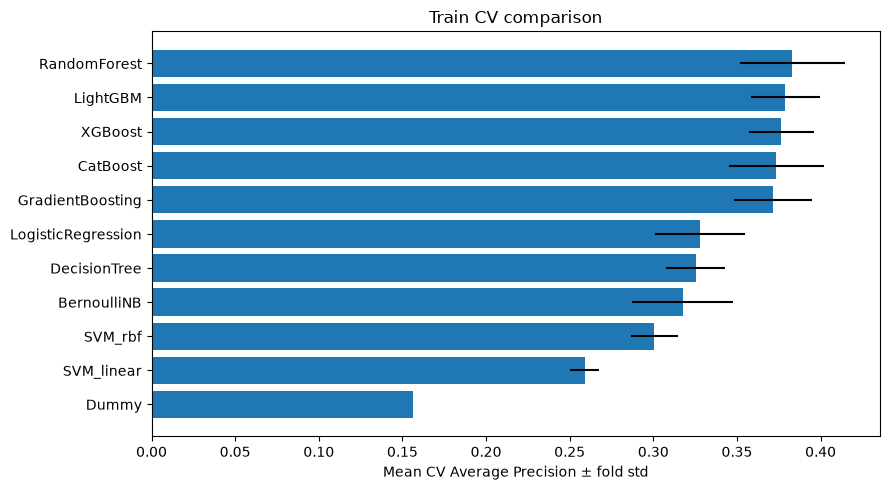

The file beside this chart, header and first rows:
model, params, search_seconds, fit_seconds, score_seconds, CV_AP_mean, CV_AP_std, CV_ROC_AUC_mean, CV_ROC_AUC_std, CV_precision_mean, CV_precision_std, CV_recall_mean, CV_recall_std, CV_F1_mean, CV_F1_std
RandomForest, {"model__max_depth": null}, 42.11, 4.874, 0.3995, 0.3832, 0.03159, 0.7725, 0.01735, 0.5807, 0.1097, 0.05899, 0.01363, 0.1071, 0.02429
LightGBM, {"model__num_leaves": 7}, 3.877, 0.2543, 0.07839, 0.379, 0.02071, 0.777, 0.01421, 0.5682, 0.1011, 0.05506, 0.01202, 0.1001, 0.02095
XGBoost, {"model__max_depth": 4}, 4.121, 0.3469, 0.06098, 0.3764, 0.01946, 0.7767, 0.01297, 0.5193, 0.06875, 0.06488, 0.01446, 0.1152, 0.02447
CatBoost, {"model__depth": 6}, 8.141, 0.7736, 0.06346, 0.3735, 0.02838, 0.7768, 0.01797, 0.5143, 0.1014, 0.07537, 0.02448, 0.1307, 0.04051
GradientBoosting, {"model__max_depth": 3}, 29.5, 2.973, 0.05798, 0.3715, 0.02303, 0.7731, 0.01497, 0.5026, 0.07151, 0.05178, 0.00791, 0.09358, 0.01328
LogisticRegression, {}, 2.877, 0.3776, 0.07222, 0.3278, 0.02678, 0.7434, 0.02254, 0.4869, 0.07725, 0.03211, 0.00382, 0.06012, 0.006771
DecisionTree, {}, 2.87, 0.3013, 0.2068, 0.3252, 0.0178, 0.7392, 0.01524, 0.4773, 0.09892, 0.06489, 0.0221, 0.1136, 0.03637
BernoulliNB, {"model__alpha": 1.0}, 1.59, 0.08264, 0.05839, 0.3174, 0.02996, 0.7381, 0.01898, 0.2859, 0.01176, 0.5596, 0.01613, 0.3784, 0.01323
SVM_rbf, {"model__C": 1.0, "model__gamma": "scale…, 94.8, 4.662, 2.049, 0.3007, 0.01397, 0.68, 0.0129, 0.3, 0.4, 0.003279, 0.004147, 0.006464, 0.008161
SVM_linear, {"model__C": 1.0}, 19.04, 1.462, 0.4128, 0.259, 0.008624, 0.6657, 0.01667, 0.0, 0.0, 0.0, 0.0, 0.0, 0.0
Dummy, {}, 1.32, 0.0988, 0.144, 0.1563, 0.0001992, 0.5, 0.0, 0.0, 0.0, 0.0, 0.0, 0.0, 0.0
